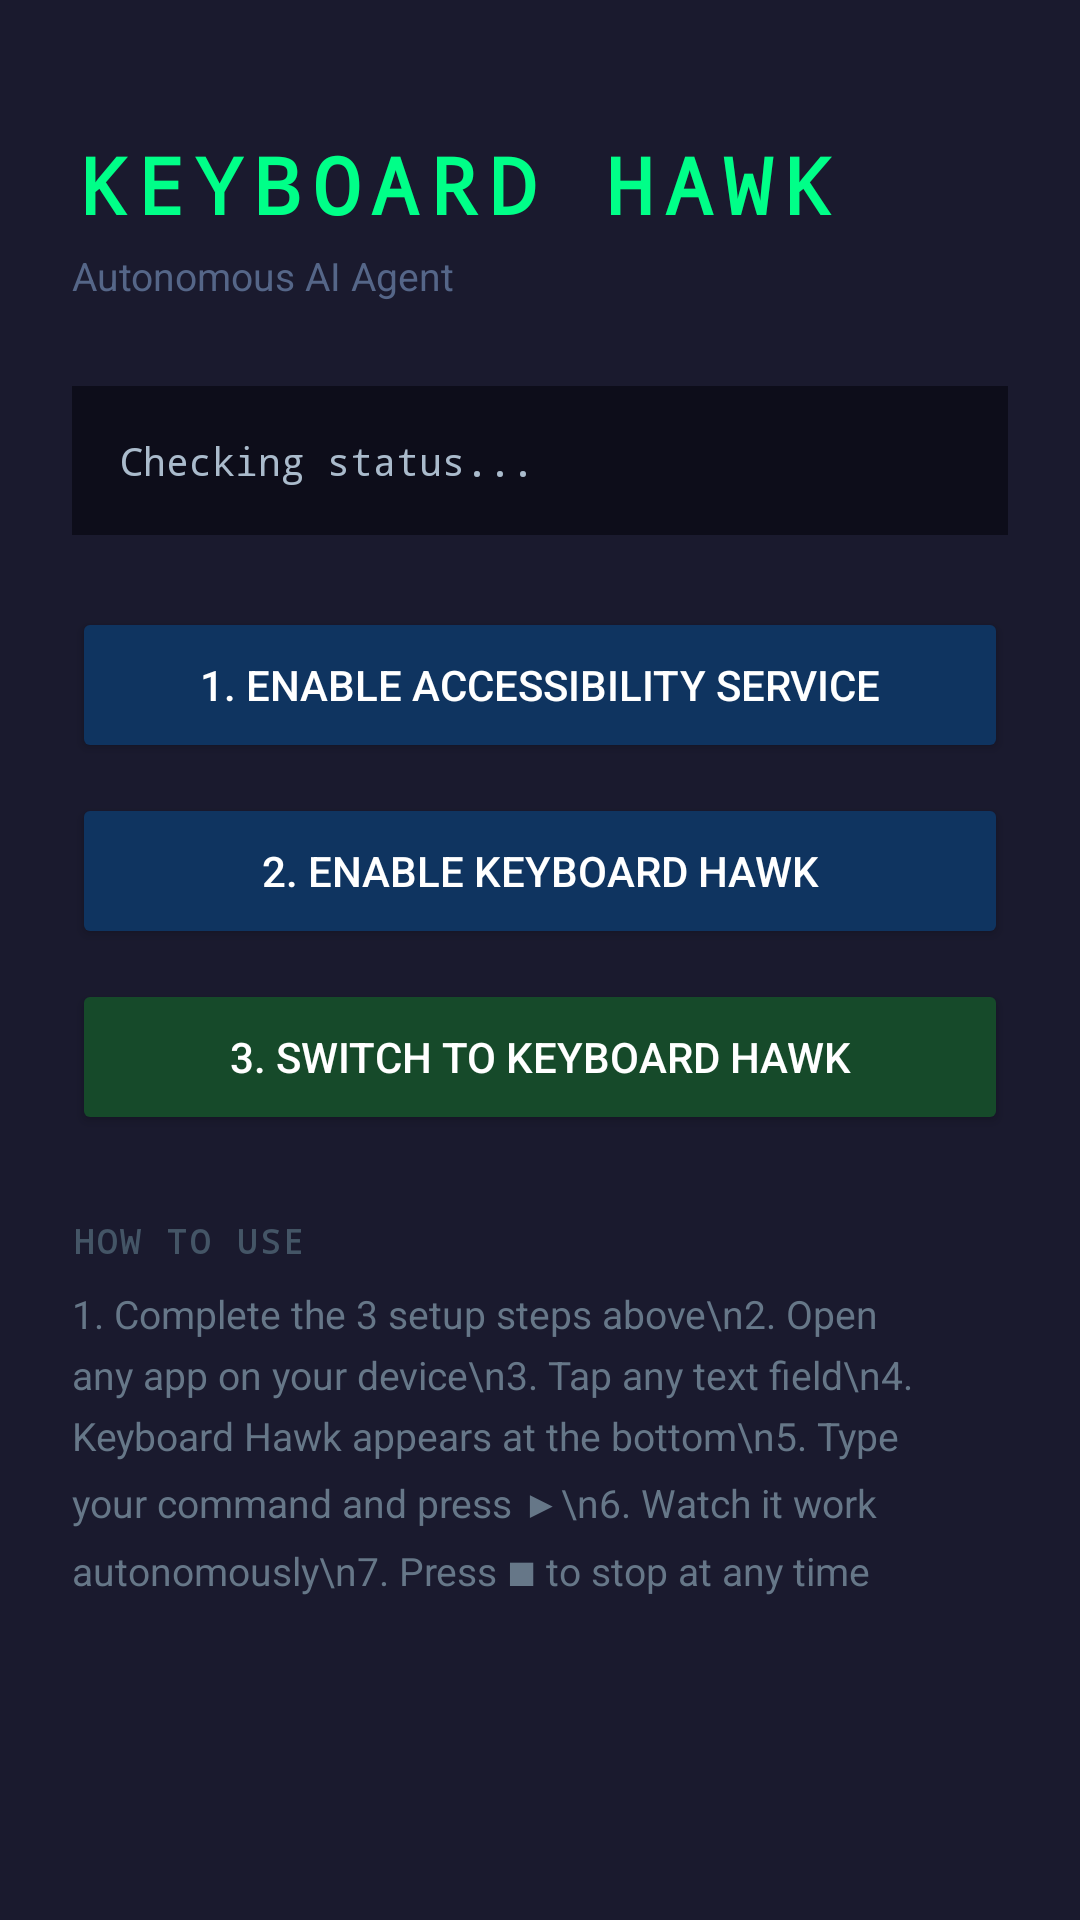

Android layout source for this screen:
<!-- AndroidManifest.xml: application theme Theme.AppCompat.DayNight.NoActionBar -->
<!-- res/layout/activity_main.xml -->
<?xml version="1.0" encoding="utf-8"?>
<ScrollView xmlns:android="http://schemas.android.com/apk/res/android"
    android:layout_width="match_parent"
    android:layout_height="match_parent"
    android:background="#1A1A2E">

    <LinearLayout
        android:layout_width="match_parent"
        android:layout_height="wrap_content"
        android:orientation="vertical"
        android:padding="24dp">

        <TextView
            android:layout_width="match_parent"
            android:layout_height="wrap_content"
            android:text="KEYBOARD HAWK"
            android:textSize="26sp"
            android:textColor="#00FF88"
            android:textStyle="bold"
            android:fontFamily="monospace"
            android:letterSpacing="0.15"
            android:layout_marginTop="20dp"
            android:layout_marginBottom="4dp" />

        <TextView
            android:layout_width="match_parent"
            android:layout_height="wrap_content"
            android:text="Autonomous AI Agent"
            android:textSize="13sp"
            android:textColor="#556688"
            android:layout_marginBottom="28dp" />

        <TextView
            android:id="@+id/tvSetupStatus"
            android:layout_width="match_parent"
            android:layout_height="wrap_content"
            android:padding="16dp"
            android:background="#0D0D1A"
            android:textColor="#AABBCC"
            android:textSize="13sp"
            android:fontFamily="monospace"
            android:lineSpacingExtra="4dp"
            android:layout_marginBottom="24dp"
            android:text="Checking status..." />

        <Button
            android:id="@+id/btnEnableAccessibility"
            android:layout_width="match_parent"
            android:layout_height="52dp"
            android:text="1. Enable Accessibility Service"
            android:textColor="#FFFFFF"
            android:backgroundTint="#0F3460"
            android:layout_marginBottom="10dp" />

        <Button
            android:id="@+id/btnEnableKeyboard"
            android:layout_width="match_parent"
            android:layout_height="52dp"
            android:text="2. Enable Keyboard Hawk"
            android:textColor="#FFFFFF"
            android:backgroundTint="#0F3460"
            android:layout_marginBottom="10dp" />

        <Button
            android:id="@+id/btnSelectKeyboard"
            android:layout_width="match_parent"
            android:layout_height="52dp"
            android:text="3. Switch to Keyboard Hawk"
            android:textColor="#FFFFFF"
            android:backgroundTint="#164A2A"
            android:layout_marginBottom="28dp" />

        <TextView
            android:layout_width="match_parent"
            android:layout_height="wrap_content"
            android:text="HOW TO USE"
            android:textSize="11sp"
            android:textColor="#445566"
            android:textStyle="bold"
            android:fontFamily="monospace"
            android:letterSpacing="0.1"
            android:layout_marginBottom="8dp" />

        <TextView
            android:layout_width="match_parent"
            android:layout_height="wrap_content"
            android:text="1. Complete the 3 setup steps above\n2. Open any app on your device\n3. Tap any text field\n4. Keyboard Hawk appears at the bottom\n5. Type your command and press ▶\n6. Watch it work autonomously\n7. Press ■ to stop at any time"
            android:textColor="#667788"
            android:textSize="13sp"
            android:lineSpacingExtra="5dp" />

    </LinearLayout>
</ScrollView>
<!-- resources referenced by this layout -->
<resources>

</resources>
